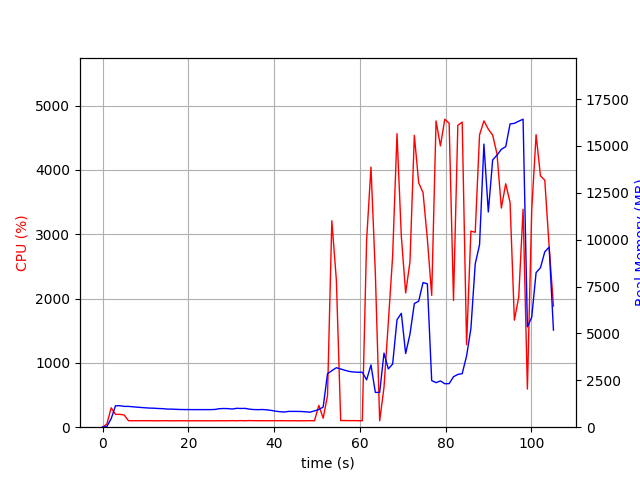

The file beside this chart, header and first rows:
elapsed_time, nproc, cpu, mem_real, mem_virtual
3.409385681152344e-05, 1, 0.0, 9.68, 3191
1.007, 1, 47.7, 38.3, 609
2.014, 1, 301.9, 455.3, 4415
3.021, 1, 199.4, 1143, 5177
4.029, 1, 199.5, 1145, 5177
5.037, 1, 190.5, 1109, 5177
6.044, 1, 101.2, 1109, 5177
7.051, 1, 100.3, 1088, 5177
8.059, 1, 100.2, 1068, 5177
9.066, 1, 101.3, 1050, 5177
10.07, 1, 101.3, 1033, 5177
11.08, 1, 101.1, 1018, 5177
12.09, 1, 99.2, 1012, 5177
13.1, 1, 100.1, 995.1, 5177
14.11, 1, 100.2, 989.1, 5177
15.11, 1, 101.2, 964.6, 5177
16.12, 1, 99.1, 964.6, 5177
17.13, 1, 100.2, 953.3, 5177
18.14, 1, 100.1, 944.1, 5177
19.15, 1, 100.2, 940.1, 5177
20.16, 1, 99.1, 940.1, 5177
21.17, 1, 100.1, 937.8, 5177
22.18, 1, 100.1, 937.8, 5177
23.18, 1, 100.1, 937.8, 5177
24.19, 1, 100.0, 937.8, 5177
25.2, 1, 99.2, 937.8, 5177
26.21, 1, 100.1, 945.8, 5177
27.22, 1, 100.2, 986.5, 5225
28.23, 1, 100.0, 996.9, 5225
29.24, 1, 99.9, 991.1, 5225
30.25, 1, 102.0, 968.3, 5225
31.26, 1, 100.1, 1007, 5225
32.27, 1, 102.0, 998.7, 5225
33.28, 1, 100.0, 1002, 5225
34.29, 1, 103.0, 961.3, 5225
35.3, 1, 101.0, 940.6, 5225
36.31, 1, 101.0, 935.3, 5225
37.32, 1, 101.0, 942.9, 5225
38.33, 1, 100.1, 924.5, 5225
39.34, 1, 101.1, 896.3, 5225
40.35, 1, 101.1, 856.2, 5225
41.35, 1, 101.1, 826.3, 5225
42.36, 1, 101.1, 808, 5225
43.37, 1, 99.2, 842.8, 5225
44.38, 1, 101.0, 842.8, 5225
45.39, 1, 99.0, 840.9, 5225
46.4, 1, 100.1, 836.8, 5225
47.41, 1, 100.1, 819.3, 5225
48.42, 1, 101.0, 802.5, 5225
49.43, 1, 100.1, 870.8, 5225
50.44, 1, 339.6, 942.2, 5300
51.45, 1, 139.3, 1073, 5776
52.46, 1, 488.9, 2851, 12066
53.47, 1, 3210, 3013, 12066
54.53, 1, 2285, 3172, 12253
55.54, 1, 103.2, 3104, 12253
56.55, 1, 103.2, 3033, 12253
57.55, 1, 102.2, 2973, 12253
58.56, 1, 102.2, 2944, 12253
59.57, 1, 101.3, 2931, 12253
... 45 more rows
